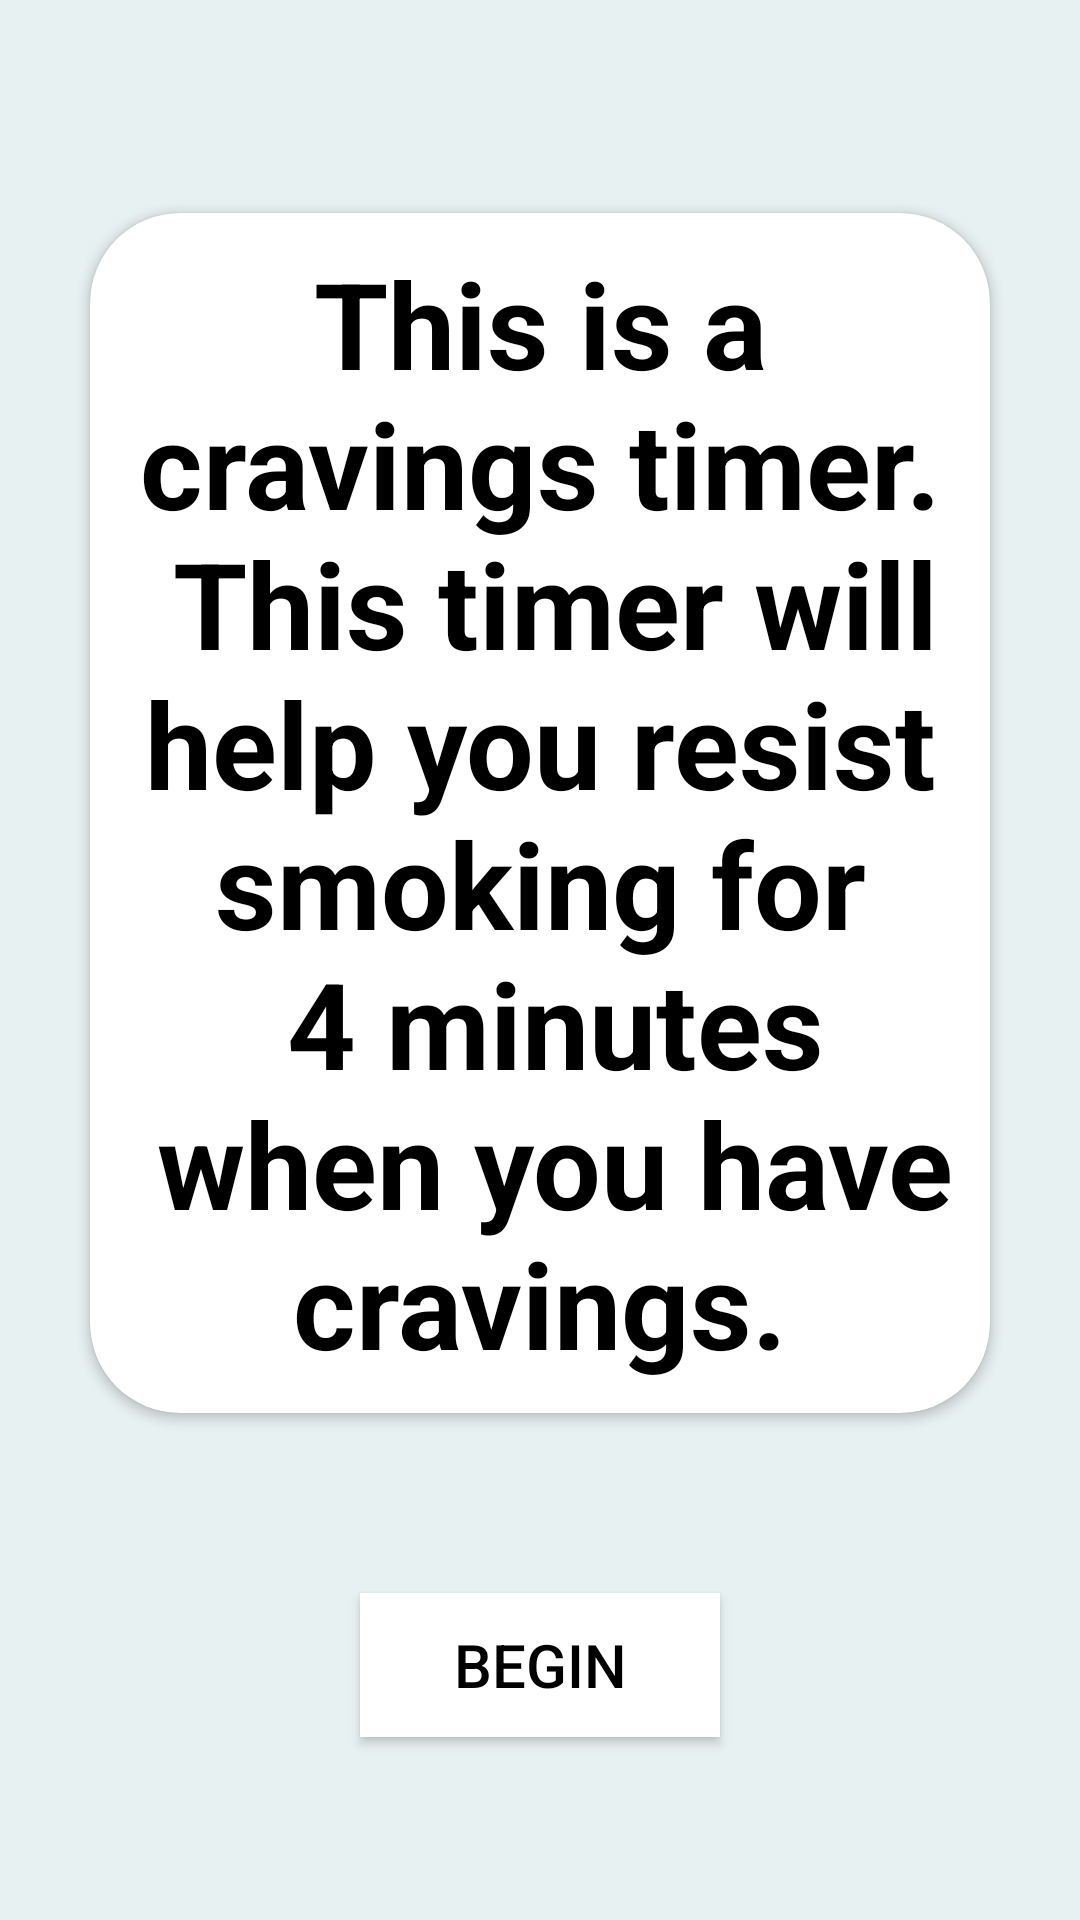

This screen was rendered from an Android layout file. Write that file and the resources it references.
<!-- AndroidManifest.xml: activity theme AppTheme.NoActionBar -->
<!-- res/layout/activity_craving.xml -->
<?xml version="1.0" encoding="utf-8"?>
<LinearLayout xmlns:android="http://schemas.android.com/apk/res/android"
    xmlns:app="http://schemas.android.com/apk/res-auto"
    xmlns:tools="http://schemas.android.com/tools"
    android:id="@+id/CravingsFrag"
    android:layout_width="match_parent"
    android:layout_height="match_parent"
    android:layout_centerHorizontal="true"
    android:background="@color/BlackCoral"
    android:clickable="true"
    android:fitsSystemWindows="true"
    android:focusable="true"
    android:gravity="center"
    android:orientation="vertical"
    tools:context=".fragments.MainFragment">

    <androidx.cardview.widget.CardView
        android:layout_width="match_parent"
        android:layout_height="wrap_content"
        android:layout_marginStart="@dimen/main_CardView_marginStart"
        android:layout_marginTop="@dimen/main_CardView_marginTop"
        android:layout_marginEnd="@dimen/main_CardView_marginEnd"
        android:layout_marginBottom="@dimen/main_CardView_marginBottom"
        android:elevation="@dimen/main_CardView_elevation"
        app:cardCornerRadius="30dp">

        <LinearLayout
            android:layout_width="wrap_content"
            android:layout_height="wrap_content"
            android:gravity="center"
            android:layout_gravity="center"
            android:orientation="horizontal">

            <TextView
                android:id="@+id/CravingText"
                android:layout_width="wrap_content"
                android:layout_height="wrap_content"
                android:layout_marginStart="@dimen/main_CardView_textview_marginStart"
                android:layout_marginTop="@dimen/main_CardView_textview_marginTop"
                android:layout_marginEnd="@dimen/main_CardView_textview_marginEnd"
                android:layout_marginBottom="@dimen/main_CardView_textview_marginBottom"
                android:gravity="center"
                android:text="@string/cravings_text"
                android:textColor="@color/black"
                android:textColorHighlight="#FFFFFF"
                android:textColorHint="#000000"
                android:textColorLink="#000000"
                android:textAlignment="center"
                android:textSize="@dimen/Cravings_textSize"
                android:textStyle="bold" />

        </LinearLayout>

    </androidx.cardview.widget.CardView>

    <LinearLayout
        android:layout_width="match_parent"
        android:layout_height="wrap_content"
        android:gravity="center">

        <Button
            android:id="@+id/play_craving"
            android:layout_width="120dp"
            android:layout_height="wrap_content"
            android:layout_marginStart="@dimen/main_top_button_marginStart"
            android:layout_marginTop="@dimen/main_top_button_marginTop"
            android:layout_marginEnd="@dimen/main_top_button_marginEnd"
            android:layout_marginBottom="@dimen/main_top_button_marginBottom"
            android:background="@color/white"
            android:drawableStart="@drawable/ic_baseline_play"
            android:text="@string/begin"
            android:textAlignment="center"
            android:textColor="@color/black"
            android:textSize="@dimen/Cravings_btntextSize" />

    </LinearLayout>

</LinearLayout>
<!-- resources referenced by this layout -->
<resources>
  <color name="BlackCoral">#E8F1F2</color>
  <color name="black">#FF000000</color>
  <color name="white">#FFFFFFFF</color>
  <dimen name="Cravings_btntextSize">20dp</dimen>
  <dimen name="Cravings_textSize">40dp</dimen>
  <dimen name="main_CardView_elevation">10dp</dimen>
  <dimen name="main_CardView_marginBottom">50dp</dimen>
  <dimen name="main_CardView_marginEnd">30dp</dimen>
  <dimen name="main_CardView_marginStart">30dp</dimen>
  <dimen name="main_CardView_marginTop">20dp</dimen>
  <dimen name="main_CardView_textview_marginBottom">10dp</dimen>
  <dimen name="main_CardView_textview_marginEnd">10dp</dimen>
  <dimen name="main_CardView_textview_marginStart">10dp</dimen>
  <dimen name="main_CardView_textview_marginTop">10dp</dimen>
  <dimen name="main_top_button_marginBottom">10dp</dimen>
  <dimen name="main_top_button_marginEnd">10dp</dimen>
  <dimen name="main_top_button_marginStart">10dp</dimen>
  <dimen name="main_top_button_marginTop">10dp</dimen>
  <string name="begin">Begin</string>
  <string name="cravings_text">This is a cravings timer.\n This timer will help you resist smoking for\n 4 minutes\n when you have cravings.</string>
  <style name="AppTheme.NoActionBar" parent="Theme.AppCompat.Light.NoActionBar">
          <item name="windowNoTitle">true</item>
          <item name="windowActionBar">false</item>
          <item name="android:windowFullscreen">false</item>
          <item name="android:windowContentOverlay">@null</item>
          <item name="android:statusBarColor" tools:targetApi="l">@color/red</item>
      </style>
  <color name="red">#BA181B</color>
</resources>
